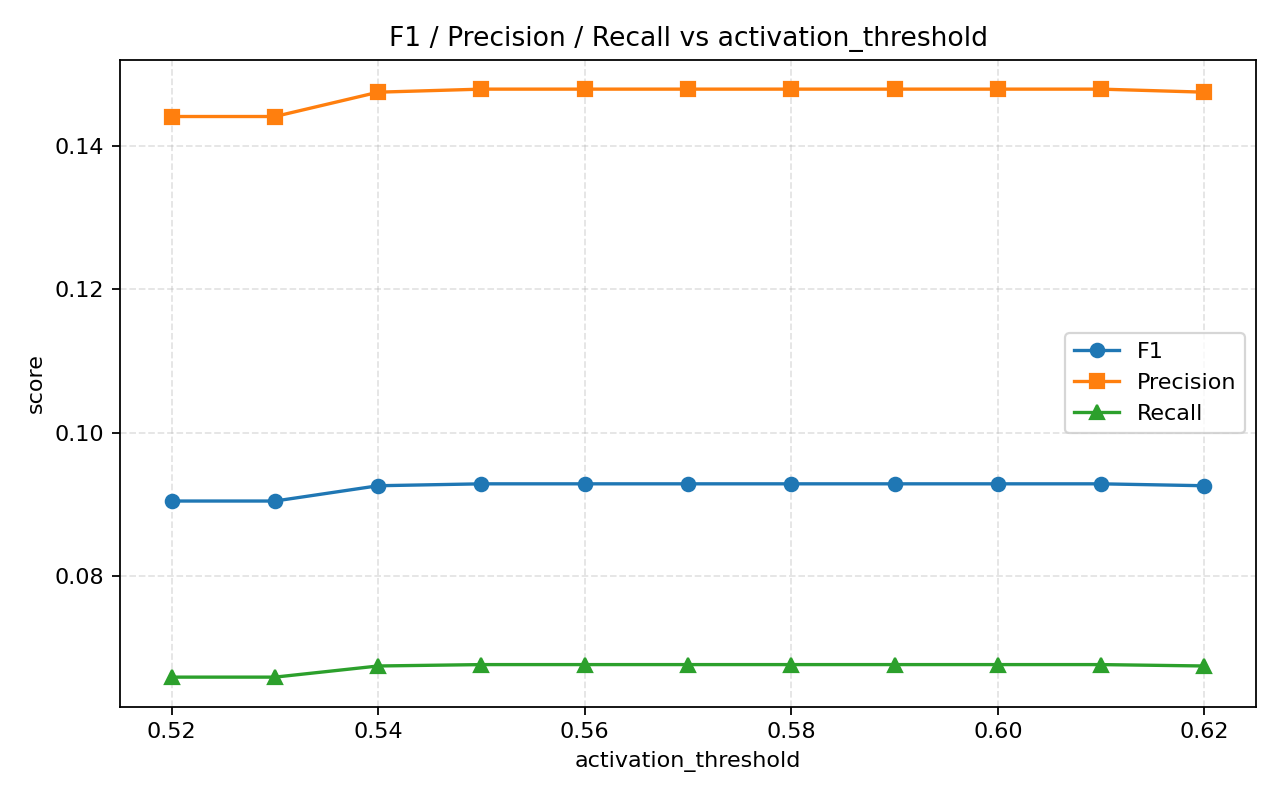

The table this chart was drawn from, first rows:
activation_threshold, gate_temperature, target_activation_rate, refractory, f1, precision, recall, tp, fp, fn, tn, energy_savings_pct, activations, total_inputs
0.52, 0.1, 0.15, 0, 0.09051, 0.1441, 0.06598, 340, 2020, 4813, 42827, 90.66, 2360, 50000
0.53, 0.1, 0.15, 0, 0.09051, 0.1441, 0.06598, 340, 2020, 4813, 42827, 90.66, 2360, 50000
0.54, 0.1, 0.15, 0, 0.09264, 0.1475, 0.06753, 348, 2012, 4805, 42835, 90.66, 2360, 50000
0.55, 0.1, 0.15, 0, 0.09291, 0.1479, 0.06773, 349, 2011, 4804, 42836, 90.66, 2360, 50000
0.56, 0.1, 0.15, 0, 0.09291, 0.1479, 0.06773, 349, 2011, 4804, 42836, 90.66, 2360, 50000
0.57, 0.1, 0.15, 0, 0.09291, 0.1479, 0.06773, 349, 2011, 4804, 42836, 90.66, 2360, 50000
0.58, 0.1, 0.15, 0, 0.09291, 0.1479, 0.06773, 349, 2011, 4804, 42836, 90.66, 2360, 50000
0.59, 0.1, 0.15, 0, 0.09291, 0.1479, 0.06773, 349, 2011, 4804, 42836, 90.66, 2360, 50000
0.6, 0.1, 0.15, 0, 0.09291, 0.1479, 0.06773, 349, 2011, 4804, 42836, 90.66, 2360, 50000
0.61, 0.1, 0.15, 0, 0.09291, 0.1479, 0.06773, 349, 2011, 4804, 42836, 90.66, 2360, 50000
0.62, 0.1, 0.15, 0, 0.09264, 0.1475, 0.06753, 348, 2012, 4805, 42835, 90.66, 2360, 50000
